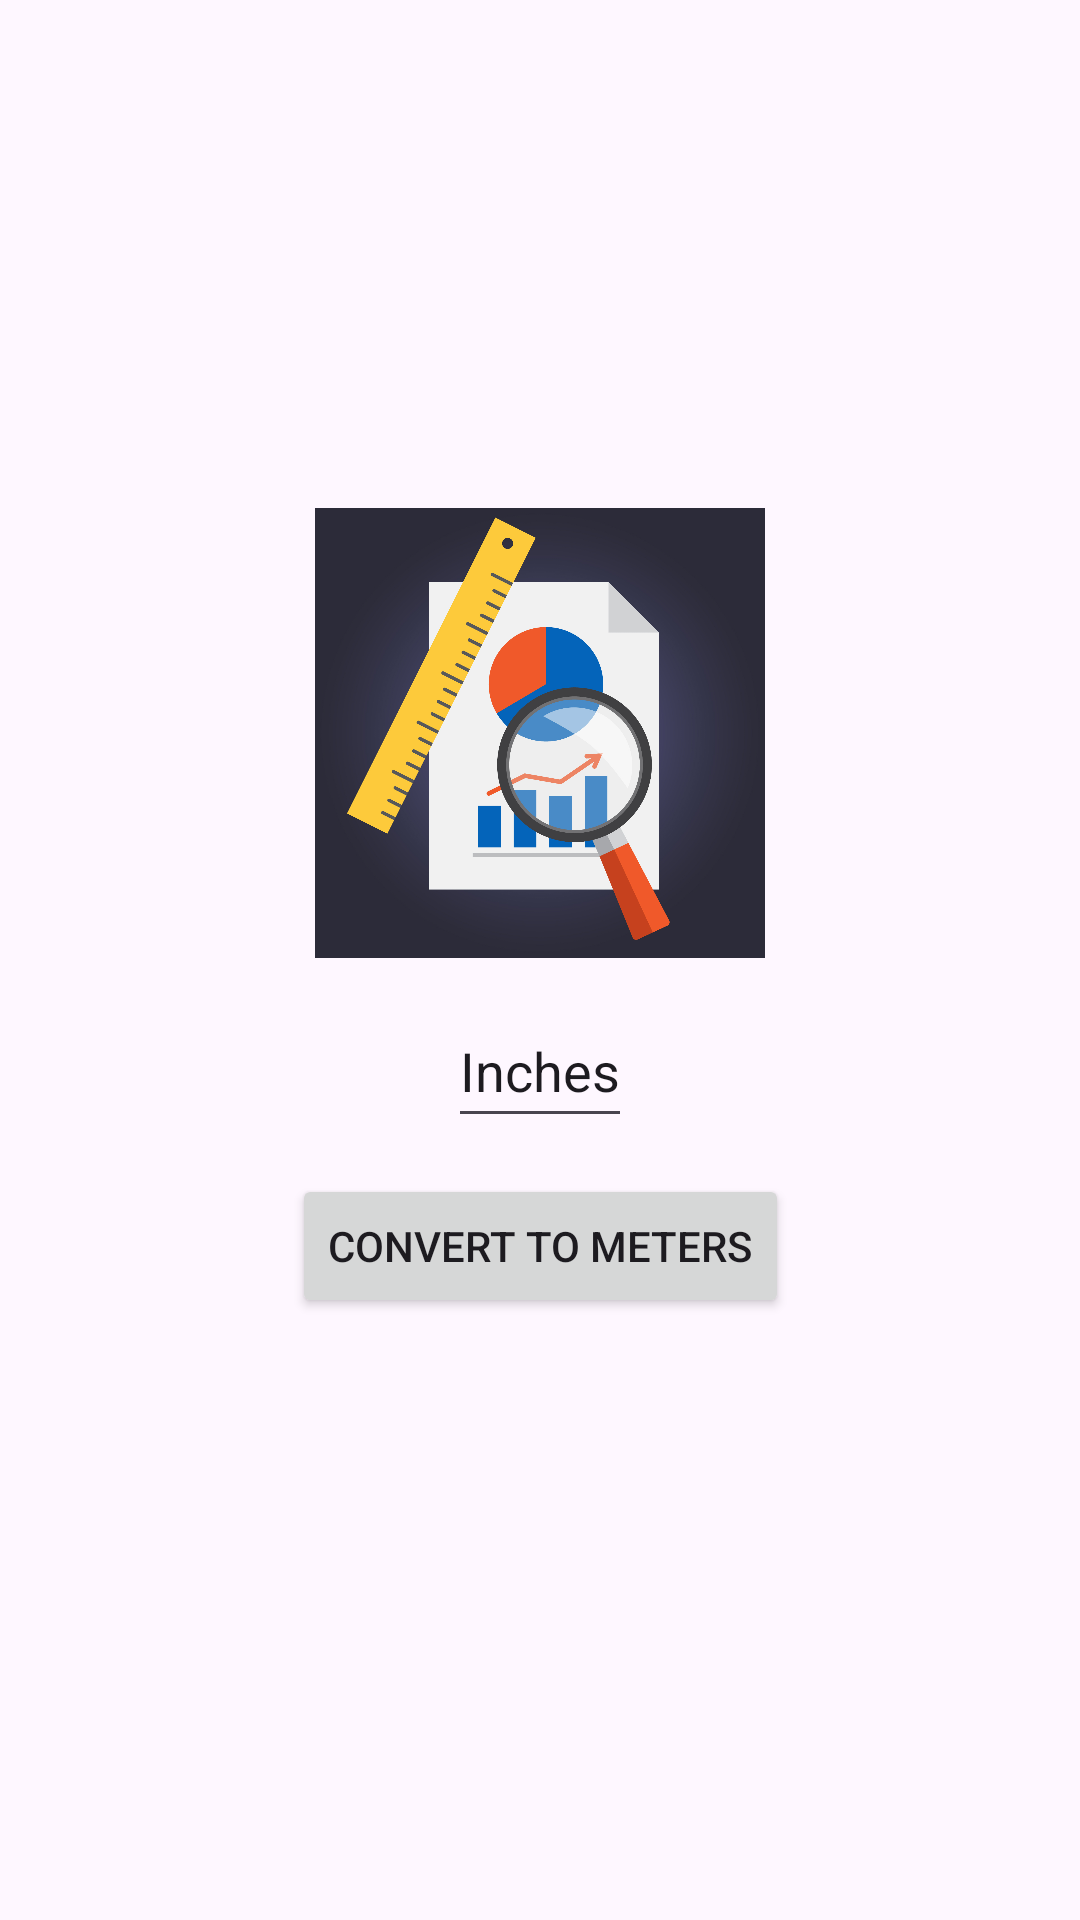

Reconstruct the res/layout file that produces this screen, plus the resources it refers to.
<!-- AndroidManifest.xml: application theme Theme.MyPortfolio -->
<!-- res/layout/activity_converter.xml -->
<?xml version="1.0" encoding="utf-8"?>
<LinearLayout xmlns:android="http://schemas.android.com/apk/res/android"
    xmlns:app="http://schemas.android.com/apk/res-auto"
    android:layout_width="match_parent"
    android:layout_height="match_parent"
    android:gravity="center">

    <androidx.constraintlayout.widget.ConstraintLayout
        android:layout_width="match_parent"
        android:layout_height="wrap_content">

        <ImageView
            android:id="@+id/iv_ruler"
            android:layout_width="150dp"
            android:layout_height="150dp"
            android:layout_margin="12dp"
            android:contentDescription="@string/ruler_image"
            android:src="@drawable/ruler"
            app:layout_constraintEnd_toEndOf="parent"
            app:layout_constraintStart_toStartOf="parent"
            app:layout_constraintTop_toTopOf="parent" />

        <EditText
            android:id="@+id/et_inches_converter"
            android:layout_width="wrap_content"
            android:layout_height="48dp"
            android:layout_margin="12dp"
            android:autofillHints="inches"
            android:hint="@string/inches"
            android:inputType="number"
            android:textColorHint="@color/brown"
            app:layout_constraintEnd_toEndOf="parent"
            app:layout_constraintStart_toStartOf="parent"
            app:layout_constraintTop_toBottomOf="@id/iv_ruler" />

        <Button
            android:id="@+id/btn_convert"
            android:layout_width="wrap_content"
            android:layout_height="wrap_content"
            android:layout_margin="12dp"
            android:text="@string/convert_to_meters"
            app:layout_constraintEnd_toEndOf="parent"
            app:layout_constraintStart_toStartOf="parent"
            app:layout_constraintTop_toBottomOf="@id/et_inches_converter" />

        <TextView
            android:id="@+id/tv_result_converter"
            android:layout_width="wrap_content"
            android:layout_height="wrap_content"
            android:layout_margin="12dp"
            app:layout_constraintBottom_toBottomOf="parent"
            app:layout_constraintEnd_toEndOf="parent"
            app:layout_constraintStart_toStartOf="parent"
            app:layout_constraintTop_toBottomOf="@id/btn_convert" />

    </androidx.constraintlayout.widget.ConstraintLayout>

</LinearLayout>
<!-- resources referenced by this layout -->
<resources>
  <!-- drawable ruler: jpg bitmap (drawable-nodpi, 422845 bytes) -->
  <string name="convert_to_meters">Convert to Meters</string>
  <string name="inches">Inches</string>
  <string name="ruler_image">ruler image</string>
  <style name="Theme.MyPortfolio" parent="Base.Theme.MyPortfolio" />
  <style name="Base.Theme.MyPortfolio" parent="Theme.Material3.DayNight">
          
          
      </style>
</resources>
